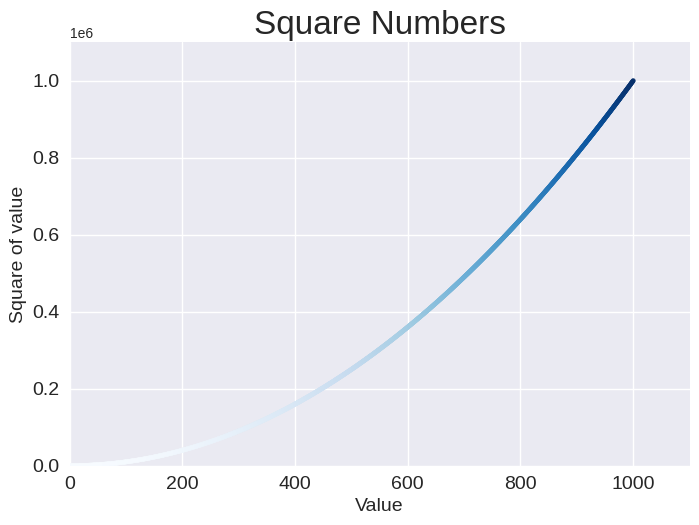

The script that saved this image: (Note: this script raises an exception after producing the figure.)
import matplotlib.pyplot as plt
plt.style.available

x_values = range(1, 1001)
y_values = [x**2 for x in x_values]


#стилі
plt.style.use('seaborn-v0_8')

fig, ax = plt.subplots()

#поставити точку на графіку на координатах, задати колір градієнт
#cmap - мапа кольорів - функція градієнту в plotlib

ax.scatter(x_values, y_values, c=y_values, cmap=plt.cm.Blues, s=10)

# задати назву для графіка кожної осей

ax.set_title("Square Numbers", fontsize=24)
ax.set_xlabel("Value", fontsize=14)
ax.set_ylabel("Square of value", fontsize=14)

#задати розмір шрифту підписів
ax.tick_params(axis='both', which='major', labelsize=14)

#задати діпазон для кожної з осей
ax.axis([0, 1100, 0, 1100000])

plt.show()

#збереження діаграм
plt.savefig('square_plot.png', bbox_inces='tight')